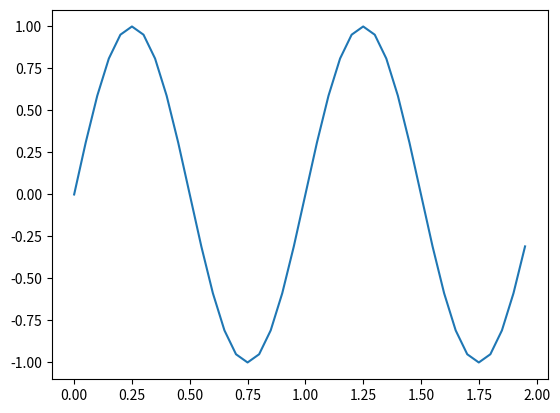

Write the Python code that produced this figure.
import numpy as np
import matplotlib.pyplot as plt
x=np.arange(0, 2, 0.05)
y=np.sin(2*np.pi*x)
plt.plot(x, y)
plt.show()